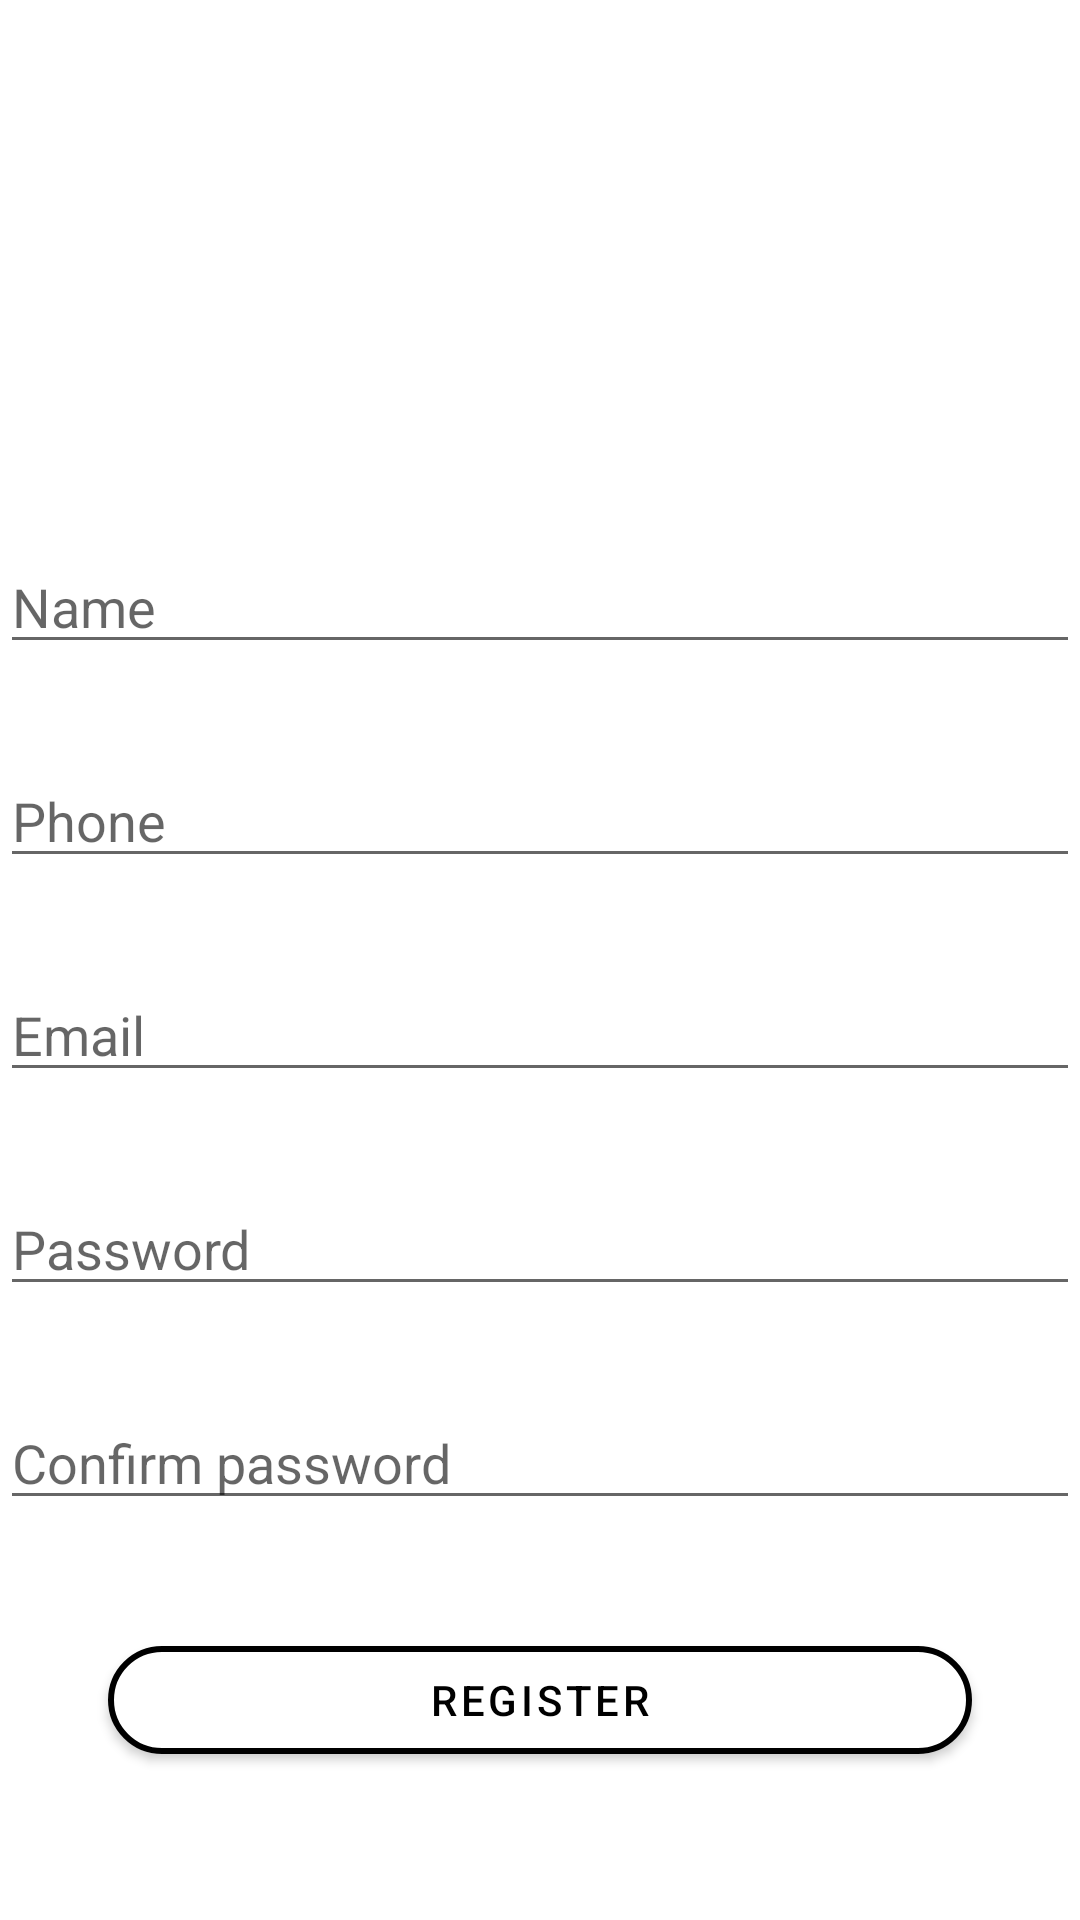

Reconstruct the res/layout file that produces this screen, plus the resources it refers to.
<!-- AndroidManifest.xml: application theme Theme.ITISAndroidTasks -->
<!-- res/layout/fragment_registration.xml -->
<?xml version="1.0" encoding="utf-8"?>
<androidx.constraintlayout.widget.ConstraintLayout xmlns:android="http://schemas.android.com/apk/res/android"
    android:layout_width="match_parent"
    android:layout_height="match_parent"
    xmlns:app="http://schemas.android.com/apk/res-auto">

    <androidx.appcompat.widget.AppCompatEditText
        android:id="@+id/name_et"
        android:layout_width="match_parent"
        android:layout_height="wrap_content"
        android:layout_marginTop="180dp"
        android:hint="Name"
        app:layout_constraintLeft_toLeftOf="parent"
        app:layout_constraintRight_toRightOf="parent"
        app:layout_constraintTop_toTopOf="parent" />

    <androidx.appcompat.widget.AppCompatEditText
        android:id="@+id/phone_et"
        android:layout_width="match_parent"
        android:layout_height="wrap_content"
        android:layout_marginTop="30dp"
        android:hint="Phone"
        app:layout_constraintLeft_toLeftOf="parent"
        app:layout_constraintRight_toRightOf="parent"
        app:layout_constraintTop_toBottomOf="@id/name_et" />

    <androidx.appcompat.widget.AppCompatEditText
        android:id="@+id/email_et"
        android:layout_width="match_parent"
        android:layout_height="wrap_content"
        android:layout_marginTop="30dp"
        android:hint="Email"
        app:layout_constraintLeft_toLeftOf="parent"
        app:layout_constraintRight_toRightOf="parent"
        app:layout_constraintTop_toBottomOf="@id/phone_et" />

    <androidx.appcompat.widget.AppCompatEditText
        android:id="@+id/password_et"
        android:layout_width="match_parent"
        android:layout_height="wrap_content"
        android:layout_marginTop="30dp"
        android:hint="Password"
        app:layout_constraintLeft_toLeftOf="parent"
        app:layout_constraintRight_toRightOf="parent"
        app:layout_constraintTop_toBottomOf="@id/email_et" />

    <androidx.appcompat.widget.AppCompatEditText
        android:id="@+id/confirm_password_et"
        android:layout_width="match_parent"
        android:layout_height="wrap_content"
        android:layout_marginTop="30dp"
        android:hint="Confirm password"
        app:layout_constraintLeft_toLeftOf="parent"
        app:layout_constraintRight_toRightOf="parent"
        app:layout_constraintTop_toBottomOf="@id/password_et" />

    <com.google.android.material.button.MaterialButton
        android:id="@+id/registration_btn"
        android:layout_width="match_parent"
        android:layout_height="wrap_content"
        android:layout_margin="36dp"
        android:text="Register"
        android:textColor="@color/black"
        app:backgroundTint="@android:color/white"
        app:cornerRadius="20dp"
        app:layout_constraintEnd_toEndOf="parent"
        app:layout_constraintStart_toStartOf="parent"
        app:layout_constraintTop_toBottomOf="@id/confirm_password_et"
        app:rippleColor="@color/purple_200"
        app:strokeColor="@color/black"
        app:strokeWidth="2dp" />

</androidx.constraintlayout.widget.ConstraintLayout>
<!-- resources referenced by this layout -->
<resources>
  <style name="Theme.ITISAndroidTasks" parent="Theme.MaterialComponents.DayNight.DarkActionBar">
          
          <item name="colorPrimary">@color/purple_500</item>
          <item name="colorPrimaryVariant">@color/purple_700</item>
          <item name="colorOnPrimary">@color/white</item>
          
          <item name="colorSecondary">@color/teal_200</item>
          <item name="colorSecondaryVariant">@color/teal_700</item>
          <item name="colorOnSecondary">@color/black</item>
          
          <item name="android:statusBarColor">?attr/colorPrimaryVariant</item>
          
      </style>
  <!-- not gathered from this repository: default colours our renderer supplied (Android Studio template values) -->
  <color name="purple_200">#FFBB86FC</color>
  <color name="purple_500">#FF6200EE</color>
  <color name="purple_700">#FF3700B3</color>
  <color name="teal_200">#FF03DAC5</color>
  <color name="teal_700">#FF018786</color>
  <color name="black">#FF000000</color>
  <color name="white">#FFFFFFFF</color>
</resources>
